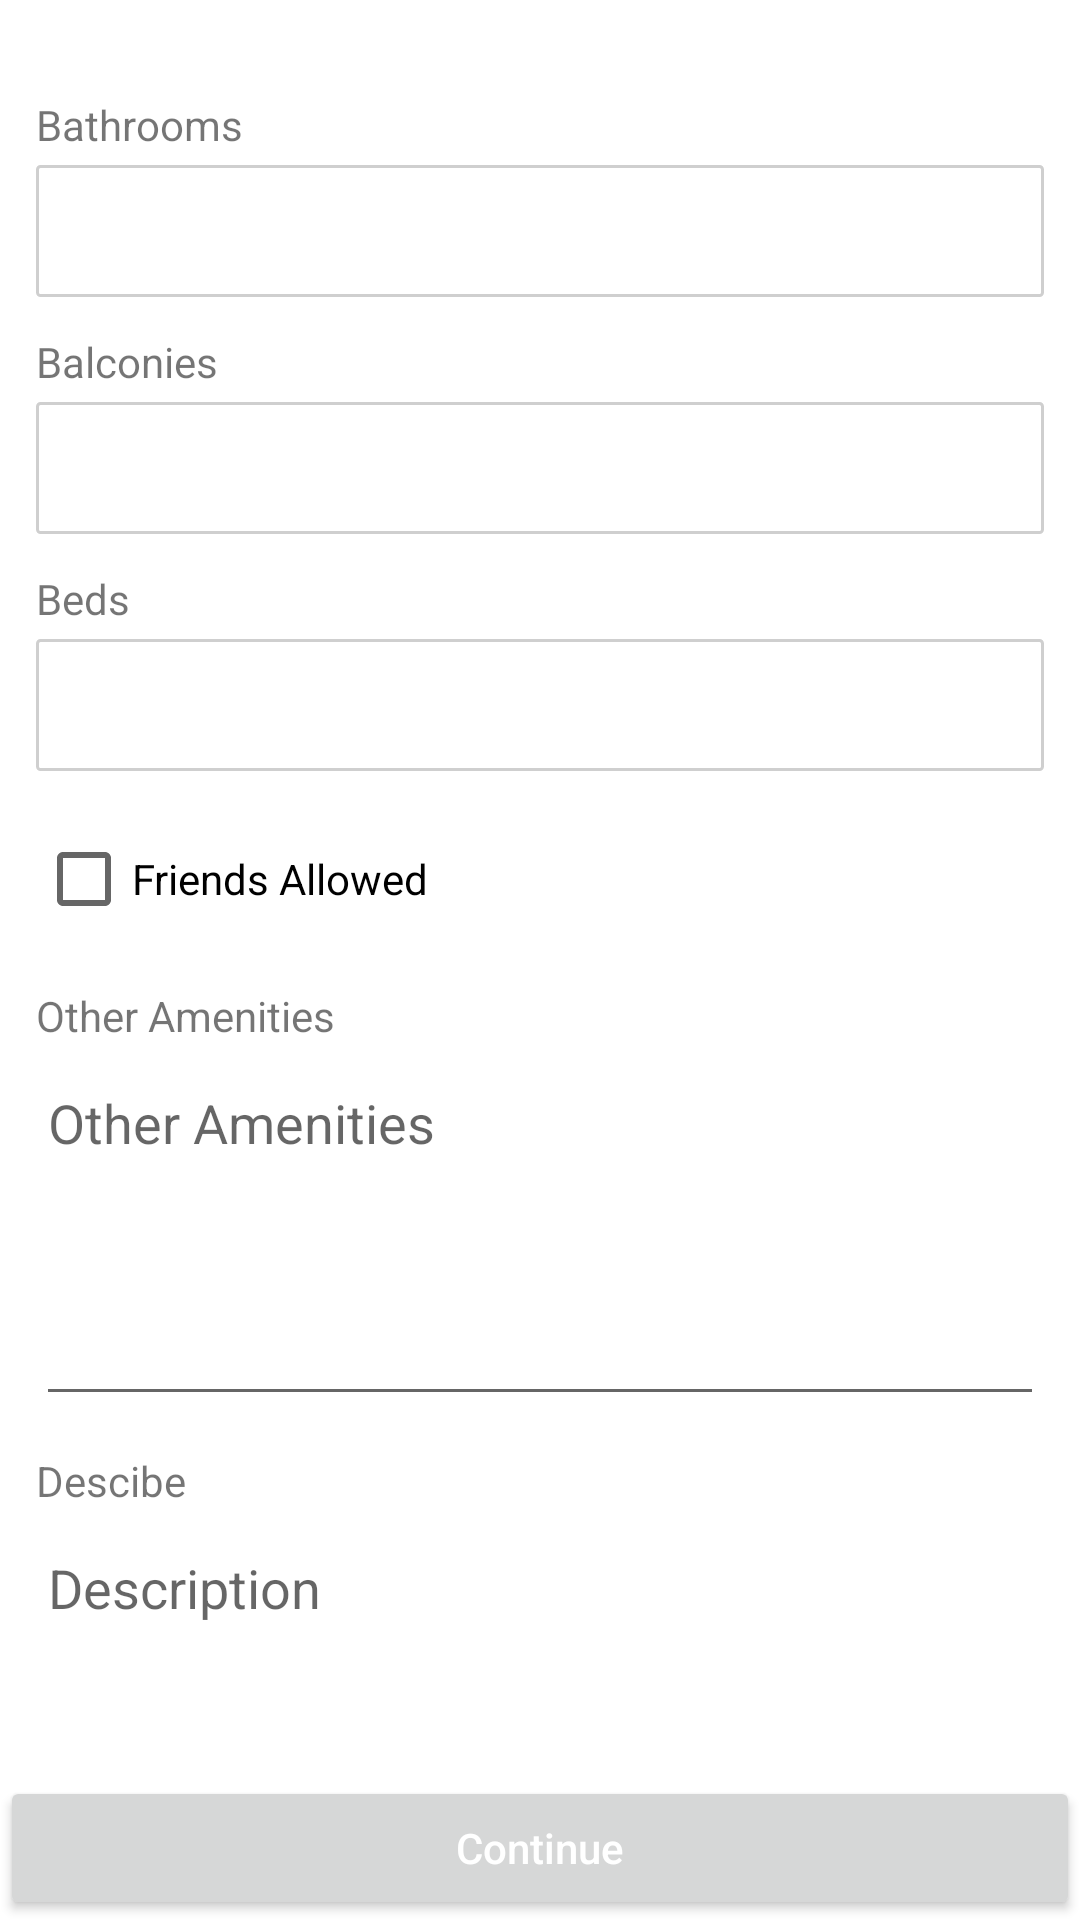

Write the Android layout XML for this screen, with the resource values it uses.
<!-- AndroidManifest.xml: application theme Theme.Buddy4Hostellers -->
<!-- res/layout/activity_add_amenities_details.xml -->
<?xml version="1.0" encoding="utf-8"?>
<androidx.constraintlayout.widget.ConstraintLayout xmlns:android="http://schemas.android.com/apk/res/android"
    xmlns:app="http://schemas.android.com/apk/res-auto"
    xmlns:tools="http://schemas.android.com/tools"
    android:layout_width="match_parent"
    android:layout_height="match_parent"
    tools:context=".AddAmenitiesDetailsActivity">

    <TextView
        android:id="@+id/textView28"
        android:layout_width="wrap_content"
        android:layout_height="wrap_content"
        android:layout_marginStart="12dp"
        android:layout_marginTop="32dp"
        android:text="Bathrooms"
        app:layout_constraintStart_toStartOf="parent"
        app:layout_constraintTop_toTopOf="parent" />

    <TextView
        android:id="@+id/textView29"
        android:layout_width="wrap_content"
        android:layout_height="wrap_content"
        android:layout_marginStart="12dp"
        android:layout_marginTop="12dp"
        android:text="Balconies"
        app:layout_constraintStart_toStartOf="parent"
        app:layout_constraintTop_toBottomOf="@+id/spinner_amenities_no_of_bathrooms" />

    <TextView
        android:id="@+id/textView30"
        android:layout_width="wrap_content"
        android:layout_height="wrap_content"
        android:layout_marginStart="12dp"
        android:layout_marginTop="12dp"
        android:text="Beds"
        app:layout_constraintStart_toStartOf="parent"
        app:layout_constraintTop_toBottomOf="@+id/spinner_amenities_no_of_balconies" />

    <TextView
        android:id="@+id/textView33"
        android:layout_width="wrap_content"
        android:layout_height="wrap_content"
        android:layout_marginStart="12dp"
        android:layout_marginTop="12dp"
        android:text="Other Amenities"
        app:layout_constraintStart_toStartOf="parent"
        app:layout_constraintTop_toBottomOf="@+id/checkBox_freinds_allowed" />

    <Spinner
        android:id="@+id/spinner_amenities_no_of_bathrooms"
        android:layout_width="0dp"
        android:layout_height="44dp"
        android:layout_marginStart="12dp"
        android:layout_marginTop="4dp"
        android:layout_marginEnd="12dp"

        android:background="@drawable/border_grey"
        app:layout_constraintEnd_toEndOf="parent"
        app:layout_constraintHorizontal_bias="0.0"
        app:layout_constraintStart_toStartOf="parent"
        app:layout_constraintTop_toBottomOf="@+id/textView28" />

    <Spinner
        android:id="@+id/spinner_amenities_no_of_balconies"
        android:layout_width="0dp"
        android:layout_height="44dp"
        android:layout_marginStart="12dp"
        android:layout_marginTop="4dp"
        android:layout_marginEnd="12dp"
        android:background="@drawable/border_grey"
        app:layout_constraintEnd_toEndOf="parent"
        app:layout_constraintHorizontal_bias="0.0"
        app:layout_constraintStart_toStartOf="parent"
        app:layout_constraintTop_toBottomOf="@+id/textView29" />

    <Spinner
        android:id="@+id/spinner_amenities_no_of_beds"
        android:layout_width="0dp"
        android:layout_height="44dp"
        android:layout_marginStart="12dp"
        android:layout_marginEnd="12dp"
        android:layout_marginTop="4dp"
        android:background="@drawable/border_grey"
        app:layout_constraintEnd_toEndOf="parent"
        app:layout_constraintHorizontal_bias="0.0"
        app:layout_constraintStart_toStartOf="parent"
        app:layout_constraintTop_toBottomOf="@+id/textView30" />

    <CheckBox
        android:id="@+id/checkBox_freinds_allowed"
        android:layout_width="wrap_content"
        android:layout_height="wrap_content"
        android:layout_marginStart="12dp"
        android:layout_marginTop="12dp"
        android:text="Friends Allowed"
        app:layout_constraintStart_toStartOf="parent"
        app:layout_constraintTop_toBottomOf="@+id/spinner_amenities_no_of_beds" />

    <TextView
        android:id="@+id/textView31"
        android:layout_width="wrap_content"
        android:layout_height="wrap_content"
        android:layout_marginStart="12dp"
        android:layout_marginTop="12dp"
        android:text="Descibe"
        app:layout_constraintStart_toStartOf="parent"
        app:layout_constraintTop_toBottomOf="@+id/edit_text_other_amenities" />

    <EditText
        android:id="@+id/edit_text_amenities_description"
        android:layout_width="0dp"
        android:layout_height="120dp"
        android:layout_marginStart="12dp"
        android:layout_marginTop="4dp"
        android:layout_marginEnd="12dp"
        android:ems="10"
        android:gravity="left"
        android:hint="Description"
        android:inputType="text"
        android:paddingLeft="4dp"
        app:layout_constraintEnd_toEndOf="parent"
        app:layout_constraintHorizontal_bias="0.0"
        app:layout_constraintStart_toStartOf="parent"
        app:layout_constraintTop_toBottomOf="@+id/textView31" />

    <Button
        android:id="@+id/button_add_amenities_continue"
        android:layout_width="0dp"
        android:layout_height="wrap_content"
        android:text="Continue"
        android:textAllCaps="false"
        android:textColor="@color/white"
        app:layout_constraintBottom_toBottomOf="parent"
        app:layout_constraintEnd_toEndOf="parent"
        app:layout_constraintStart_toStartOf="parent" />

    <EditText
        android:id="@+id/edit_text_other_amenities"
        android:layout_width="0dp"
        android:layout_height="120dp"
        android:layout_marginStart="12dp"
        android:layout_marginTop="4dp"
        android:layout_marginEnd="12dp"
        android:ems="10"
        android:inputType="textPersonName"
        android:gravity="left"
        android:hint="Other Amenities"
        app:layout_constraintEnd_toEndOf="parent"
        app:layout_constraintHorizontal_bias="0.0"
        app:layout_constraintStart_toStartOf="parent"
        app:layout_constraintTop_toBottomOf="@+id/textView33" />

</androidx.constraintlayout.widget.ConstraintLayout>
<!-- resources referenced by this layout -->
<resources>
  <!-- drawable border_grey (drawable) -->
  <shape
      xmlns:android="http://schemas.android.com/apk/res/android"
      android:shape="rectangle">
  
      <solid
          android:color="@android:color/transparent"/>
  
      <corners
          android:bottomRightRadius="1dp"
          android:bottomLeftRadius="1dp"
          android:topLeftRadius="1dp"
          android:topRightRadius="1dp"/>
      <stroke
          android:color="#CFCFCF"
          android:width="1dp"/>
  </shape>
  <style name="Theme.Buddy4Hostellers" parent="Theme.MaterialComponents.DayNight.DarkActionBar">
          
          <item name="colorPrimary">@color/teal_200</item>
          <item name="colorPrimaryVariant">@color/teal_700</item>
          <item name="colorOnPrimary">@color/black</item>
          
          <item name="colorSecondary">@color/teal_200</item>
          <item name="colorSecondaryVariant">@color/teal_700</item>
          <item name="colorOnSecondary">@color/black</item>
          
          <item name="android:statusBarColor" tools:targetApi="l">?attr/colorPrimaryVariant</item>
          
      </style>
  <!-- not gathered from this repository: default colours our renderer supplied (Android Studio template values) -->
  <color name="teal_200">#FF03DAC5</color>
  <color name="teal_700">#FF018786</color>
  <color name="black">#FF000000</color>
  <color name="white">#FFFFFFFF</color>
</resources>
